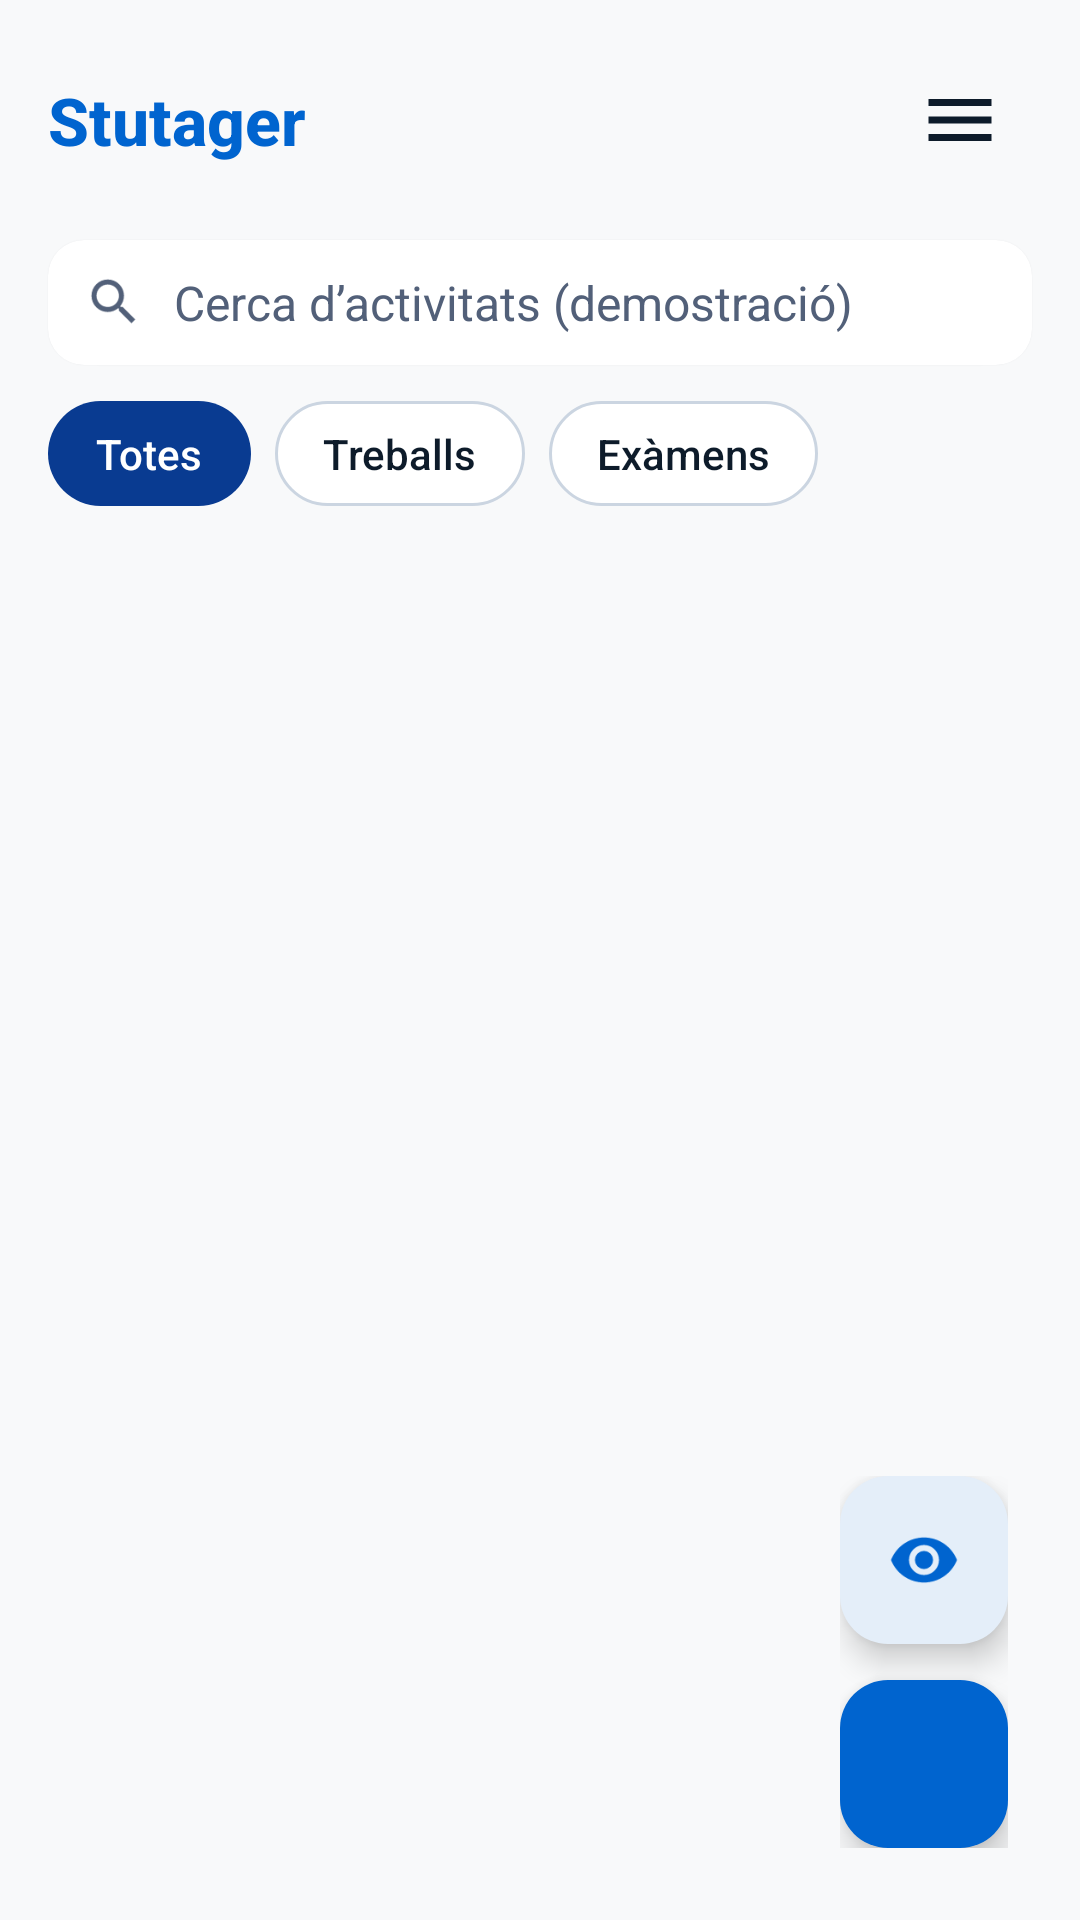

Android layout source for this screen:
<!-- AndroidManifest.xml: application theme Theme.Stutager -->
<!-- res/layout/activity_activities_summary.xml -->
<androidx.coordinatorlayout.widget.CoordinatorLayout xmlns:android="http://schemas.android.com/apk/res/android"
    xmlns:app="http://schemas.android.com/apk/res-auto"
    android:layout_width="match_parent"
    android:layout_height="match_parent">

    <LinearLayout
        android:layout_width="match_parent"
        android:layout_height="match_parent"
        android:orientation="vertical">

        <LinearLayout
            android:layout_width="match_parent"
            android:layout_height="wrap_content"
            android:gravity="center_vertical"
            android:orientation="horizontal"
            android:padding="16dp">

            <TextView
                android:layout_width="0dp"
                android:layout_height="wrap_content"
                android:layout_weight="1"
                android:fontFamily="sans-serif-medium"
                android:text="@string/app_name"
                android:textColor="?attr/colorPrimary"
                android:textSize="22sp"
                android:textStyle="bold" />

            <ImageView
                android:id="@+id/btnMenu"
                android:padding="10dp"
                android:clickable="true"
                android:focusable="true"
                android:layout_width="48dp"
                android:layout_height="48dp"
                android:background="?attr/selectableItemBackgroundBorderless"
                android:contentDescription="@string/menu_desc"
                android:src="@drawable/ic_menu"
                app:tint="?attr/colorOnSurface" />
        </LinearLayout>

        <androidx.cardview.widget.CardView
            android:layout_width="match_parent"
            android:layout_height="wrap_content"
            android:layout_marginHorizontal="16dp"
            android:layout_marginBottom="12dp"
            app:cardCornerRadius="12dp"
            app:cardElevation="1dp"
            app:cardUseCompatPadding="false"
            app:cardBackgroundColor="?attr/colorSurface">

            <androidx.appcompat.widget.AppCompatTextView
                android:layout_width="match_parent"
                android:layout_height="wrap_content"
                android:gravity="center_vertical"
                android:paddingHorizontal="12dp"
                android:paddingVertical="10dp"
                android:drawablePadding="10dp"
                android:text="@string/search_activities_hint"
                android:textColor="?attr/colorOnSurfaceVariant"
                android:textSize="16sp"
                app:drawableStartCompat="@drawable/ic_search_20"
                app:drawableTint="?attr/colorOnSurfaceVariant" />
        </androidx.cardview.widget.CardView>

        <LinearLayout
            android:id="@+id/activityTabs"
            android:layout_width="match_parent"
            android:layout_height="wrap_content"
            android:orientation="horizontal"
            android:paddingHorizontal="16dp"
            android:paddingBottom="16dp">

            <TextView
                android:layout_width="wrap_content"
                android:layout_height="wrap_content"
                android:layout_marginEnd="8dp"
                android:background="@drawable/chip_selected_bg"
                android:fontFamily="sans-serif-medium"
                android:paddingHorizontal="16dp"
                android:paddingVertical="8dp"
                android:text="@string/filter_all"
                android:textColor="?attr/colorOnSecondary"
                android:textSize="14sp" />

            <TextView
                android:layout_width="wrap_content"
                android:layout_height="wrap_content"
                android:layout_marginEnd="8dp"
                android:background="@drawable/chip_unselected_bg"
                android:fontFamily="sans-serif-medium"
                android:paddingHorizontal="16dp"
                android:paddingVertical="8dp"
                android:text="@string/filter_works"
                android:textColor="?attr/colorOnSurface"
                android:textSize="14sp" />

            <TextView
                android:layout_width="wrap_content"
                android:layout_height="wrap_content"
                android:background="@drawable/chip_unselected_bg"
                android:fontFamily="sans-serif-medium"
                android:paddingHorizontal="16dp"
                android:paddingVertical="8dp"
                android:text="@string/filter_exams"
                android:textColor="?attr/colorOnSurface"
                android:textSize="14sp" />
        </LinearLayout>

        <androidx.recyclerview.widget.RecyclerView
            android:id="@+id/recyclerViewTasks"
            android:layout_width="match_parent"
            android:layout_height="0dp"
            android:layout_weight="1"
            android:clipToPadding="false"
            android:paddingHorizontal="16dp"
            android:paddingBottom="160dp" />
    </LinearLayout>

    <LinearLayout
        android:layout_width="wrap_content"
        android:layout_height="wrap_content"
        android:layout_gravity="bottom|end"
        android:layout_margin="24dp"
        android:orientation="vertical">

        <com.google.android.material.floatingactionbutton.FloatingActionButton
            android:id="@+id/btnAllTasks"
            android:layout_width="wrap_content"
            android:layout_height="wrap_content"
            android:layout_marginBottom="12dp"
            android:contentDescription="@string/fab_all_tasks_desc"
            android:src="@drawable/ic_view"
            app:backgroundTint="?attr/colorSurface"
            app:tint="?attr/colorPrimary" />

        <com.google.android.material.floatingactionbutton.FloatingActionButton
            android:id="@+id/btnAddActivity"
            android:layout_width="wrap_content"
            android:layout_height="wrap_content"
            android:contentDescription="@string/fab_add_activity_desc"
            android:src="@drawable/ic_add"
            app:backgroundTint="?attr/colorPrimary"
            app:tint="?attr/colorOnPrimary" />
    </LinearLayout>

</androidx.coordinatorlayout.widget.CoordinatorLayout>
<!-- resources referenced by this layout -->
<resources>
  <!-- drawable chip_selected_bg (drawable) -->
  <shape xmlns:android="http://schemas.android.com/apk/res/android"
      android:shape="rectangle">
      <solid android:color="?attr/colorSecondary" />
      <corners android:radius="20dp" />
  </shape>
  <!-- drawable chip_unselected_bg (drawable) -->
  <shape xmlns:android="http://schemas.android.com/apk/res/android"
      android:shape="rectangle">
      <solid android:color="?attr/colorSurface" />
      <stroke android:width="1dp" android:color="?attr/colorOutlineVariant" />
      <corners android:radius="20dp" />
  </shape>
  <!-- drawable ic_menu (drawable) -->
  <vector xmlns:android="http://schemas.android.com/apk/res/android"
      android:width="24dp"
      android:height="24dp"
      android:viewportWidth="24"
      android:viewportHeight="24">
    <path
        android:fillColor="?attr/colorSecondary"
        android:pathData="M3,18h18v-2H3v2zm0-5h18v-2H3v2zm0-7v2h18V6H3z"/>
  </vector>
  <!-- drawable ic_search_20 (drawable) -->
  <layer-list xmlns:android="http://schemas.android.com/apk/res/android">
      <item
          android:width="20dp"
          android:height="20dp"
          android:drawable="@drawable/ic_search" />
  </layer-list>
  <!-- drawable ic_view (drawable) -->
  <vector xmlns:android="http://schemas.android.com/apk/res/android"
      android:width="24dp"
      android:height="24dp"
      android:viewportWidth="24"
      android:viewportHeight="24">
      <path
          android:fillColor="?attr/colorPrimary"
          android:pathData="M12,4.5C7,4.5 2.73,7.61 1,12c1.73,4.39 6,7.5 11,7.5s9.27,-3.11 11,-7.5c-1.73,-4.39 -6,-7.5 -11,-7.5zM12,17c-2.76,0 -5,-2.24 -5,-5s2.24,-5 5,-5 5,2.24 5,5 -2.24,5 -5,5zM12,9c-1.66,0 -3,1.34 -3,3s1.34,3 3,3 3,-1.34 3,-3 -1.34,-3 -3,-3z"/>
  </vector>
  <string name="app_name">Stutager</string>
  <string name="fab_add_activity_desc">Nova activitat</string>
  <string name="fab_all_tasks_desc">Totes les tasques</string>
  <string name="filter_all">Totes</string>
  <string name="filter_exams">Exàmens</string>
  <string name="filter_works">Treballs</string>
  <string name="menu_desc">Menú</string>
  <string name="search_activities_hint">Cerca d’activitats (demostració)</string>
  <color name="color_primary">#0064CF</color>
  <color name="color_on_primary">#FFFFFF</color>
  <color name="color_primary_container">#D8E7FF</color>
  <color name="color_on_primary_container">#002F65</color>
  <color name="color_secondary">#093B91</color>
  <color name="color_on_secondary">#FFFFFF</color>
  <color name="color_secondary_container">#E0EDFF</color>
  <color name="color_on_secondary_container">#003C96</color>
  <color name="color_tertiary">#0F766E</color>
  <color name="color_on_tertiary">#FFFFFF</color>
  <color name="color_tertiary_container">#CCFBF1</color>
  <color name="color_on_tertiary_container">#00504A</color>
  <color name="color_error">#BA1A1A</color>
  <color name="color_on_error">#FFFFFF</color>
  <color name="color_error_container">#FFDAD6</color>
  <color name="color_on_error_container">#410002</color>
  <color name="color_background">#F8F9FA</color>
  <color name="color_on_background">#0D1B2A</color>
  <color name="color_surface">#FFFFFF</color>
  <color name="color_on_surface">#0D1B2A</color>
  <color name="color_surface_variant">#E0E6EF</color>
  <color name="color_on_surface_variant">#526079</color>
  <color name="color_outline">#728093</color>
  <color name="color_outline_variant">#CBD5E1</color>
  <color name="color_surface_dim">#D8DADF</color>
  <color name="color_surface_bright">#FFFFFF</color>
  <color name="color_surface_container_lowest">#FFFFFF</color>
  <color name="color_surface_container_low">#F4F8FC</color>
  <color name="color_surface_container">#EEF2F7</color>
  <color name="color_surface_container_high">#E8ECF1</color>
  <color name="color_surface_container_highest">#E1E6EB</color>
  <color name="color_inverse_surface">#29313B</color>
  <color name="color_inverse_on_surface">#F1F5FB</color>
  <color name="color_inverse_primary">#ABC7FF</color>
</resources>
